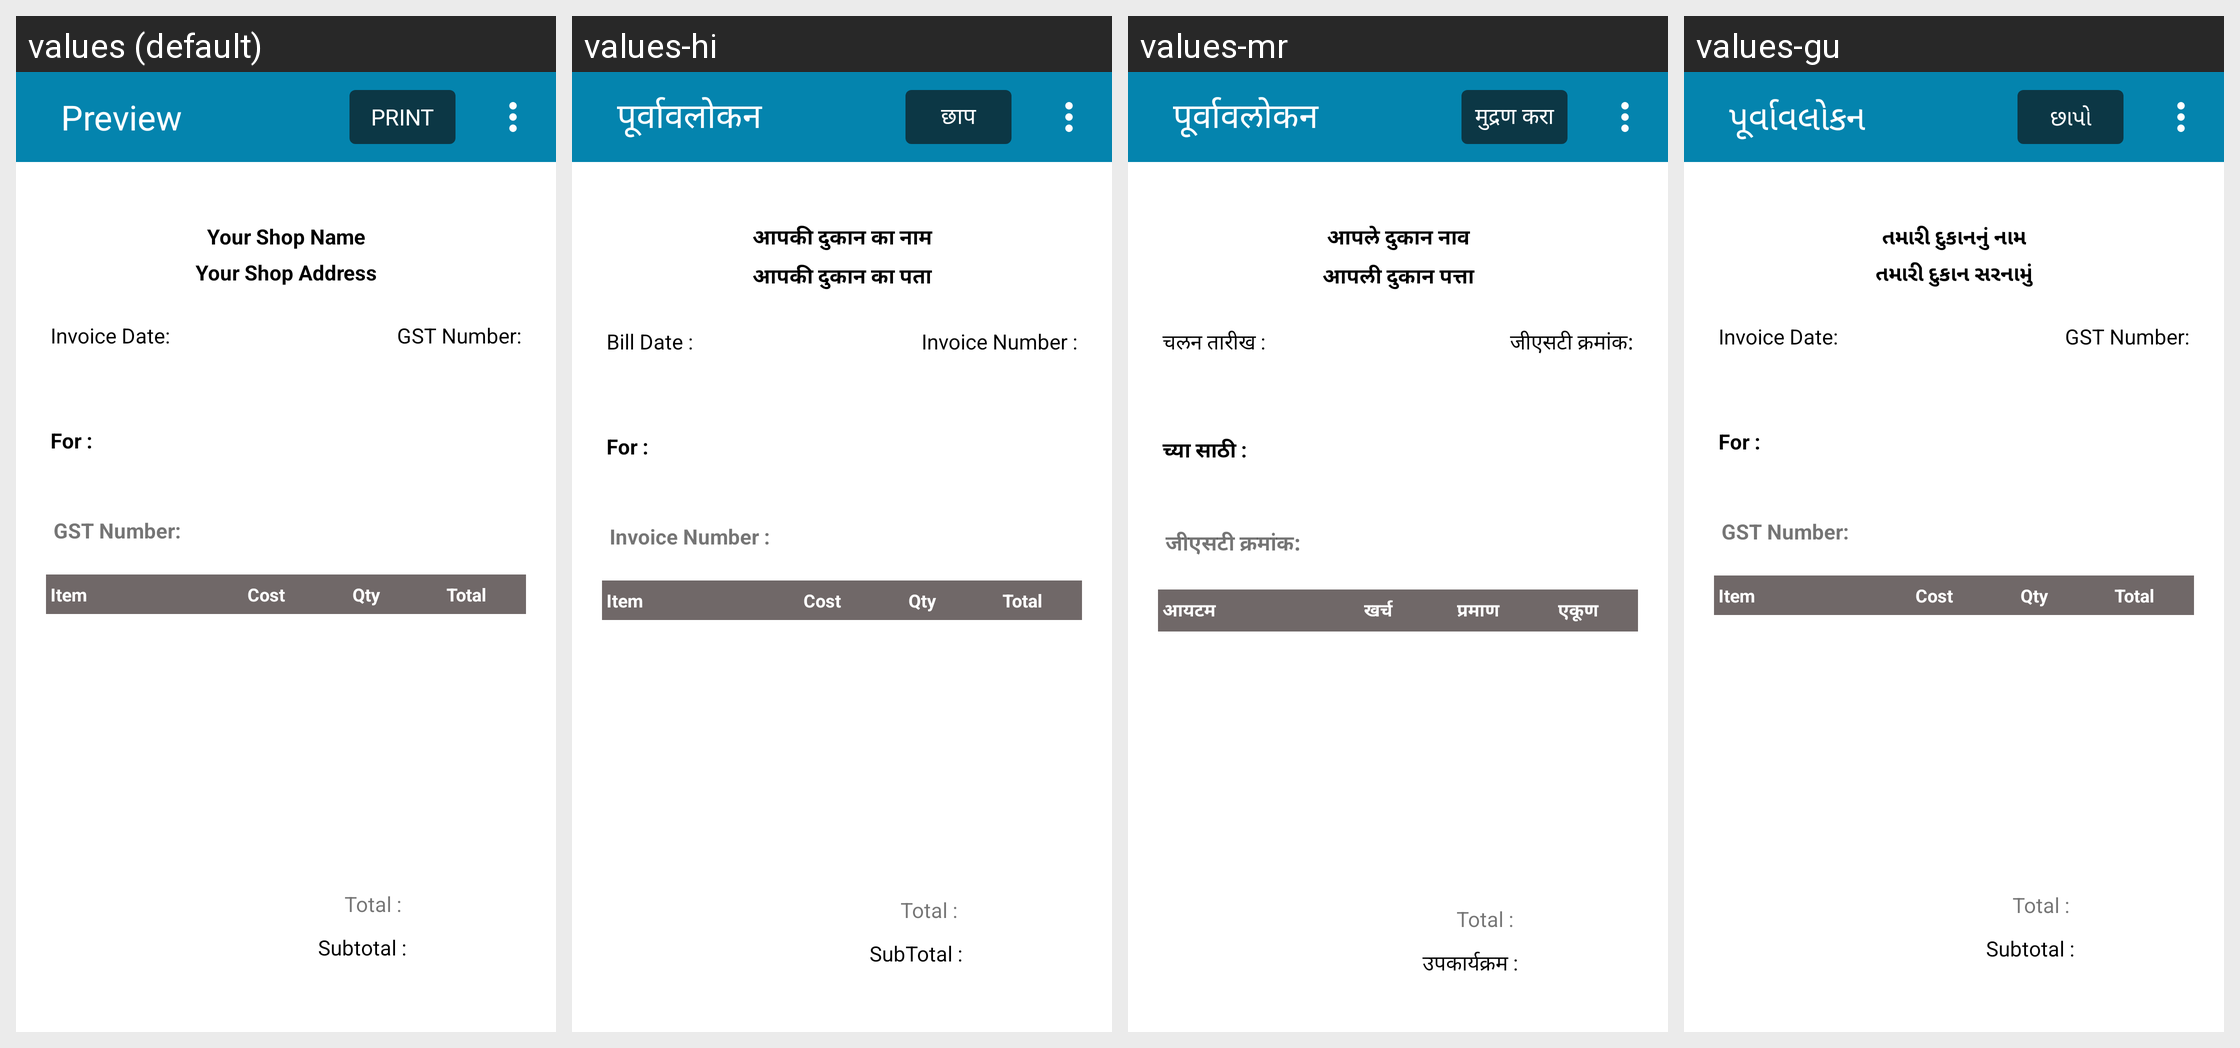

Here is an Android app screen in its default locale and in the app's own translations. Write out the translated-string differences for the strings that appear on this screen.
Android screen res/layout/activity_preview.xml rendered under 4 locales, left to right: values (default), values-hi, values-mr, values-gu. Device: Nexus 5 (rendered at 1080×1920; each locale shown at half size, 540×960, under a caption strip naming it); theme AppTheme.
Other locales in the repository, not shown: values-bn, values-kn, values-ml, values-pa, values-ta, values-te.
Strings drawn on this screen, with the default value and each locale's value (text and hints the layout hard-codes, and strings that could not be matched under every locale, appear in the picture but are not listed):

txt_preview
  values: Preview
  values-hi: पूर्वावलोकन
  values-mr: पूर्वावलोकन
  values-gu: પૂર્વાવલોકન

txt_print
  values: Print
  values-hi: छाप
  values-mr: मुद्रण करा
  values-gu: છાપો

place_holder_shop_name
  values: Your Shop Name
  values-hi: आपकी दुकान का नाम
  values-mr: आपले दुकान नाव
  values-gu: તમારી દુકાનનું નામ

place_holder_shop_address
  values: Your Shop Address
  values-hi: आपकी दुकान का पता
  values-mr: आपली दुकान पत्ता
  values-gu: તમારી દુકાન સરનામું

txt_date
  values: Invoice Date:
  values-hi: Bill Date :
  values-mr: चलन तारीख :
  values-gu: Invoice Date:

txt_gst_no
  values: GST Number:
  values-hi: Invoice Number :
  values-mr: जीएसटी क्रमांक:
  values-gu: GST Number:

txt_for
  values: For :
  values-hi: For :
  values-mr: च्या साठी :
  values-gu: For :

table_item
  values: Item
  values-hi: Item
  values-mr: आयटम
  values-gu: Item

table_cost
  values: Cost
  values-hi: Cost
  values-mr: खर्च
  values-gu: Cost

table_qty
  values: Qty
  values-hi: Qty
  values-mr: प्रमाण
  values-gu: Qty

table_total
  values: Total
  values-hi: Total
  values-mr: एकूण
  values-gu: Total

txt_subtotal
  values: Subtotal :
  values-hi: SubTotal :
  values-mr: उपकार्यक्रम :
  values-gu: Subtotal :
